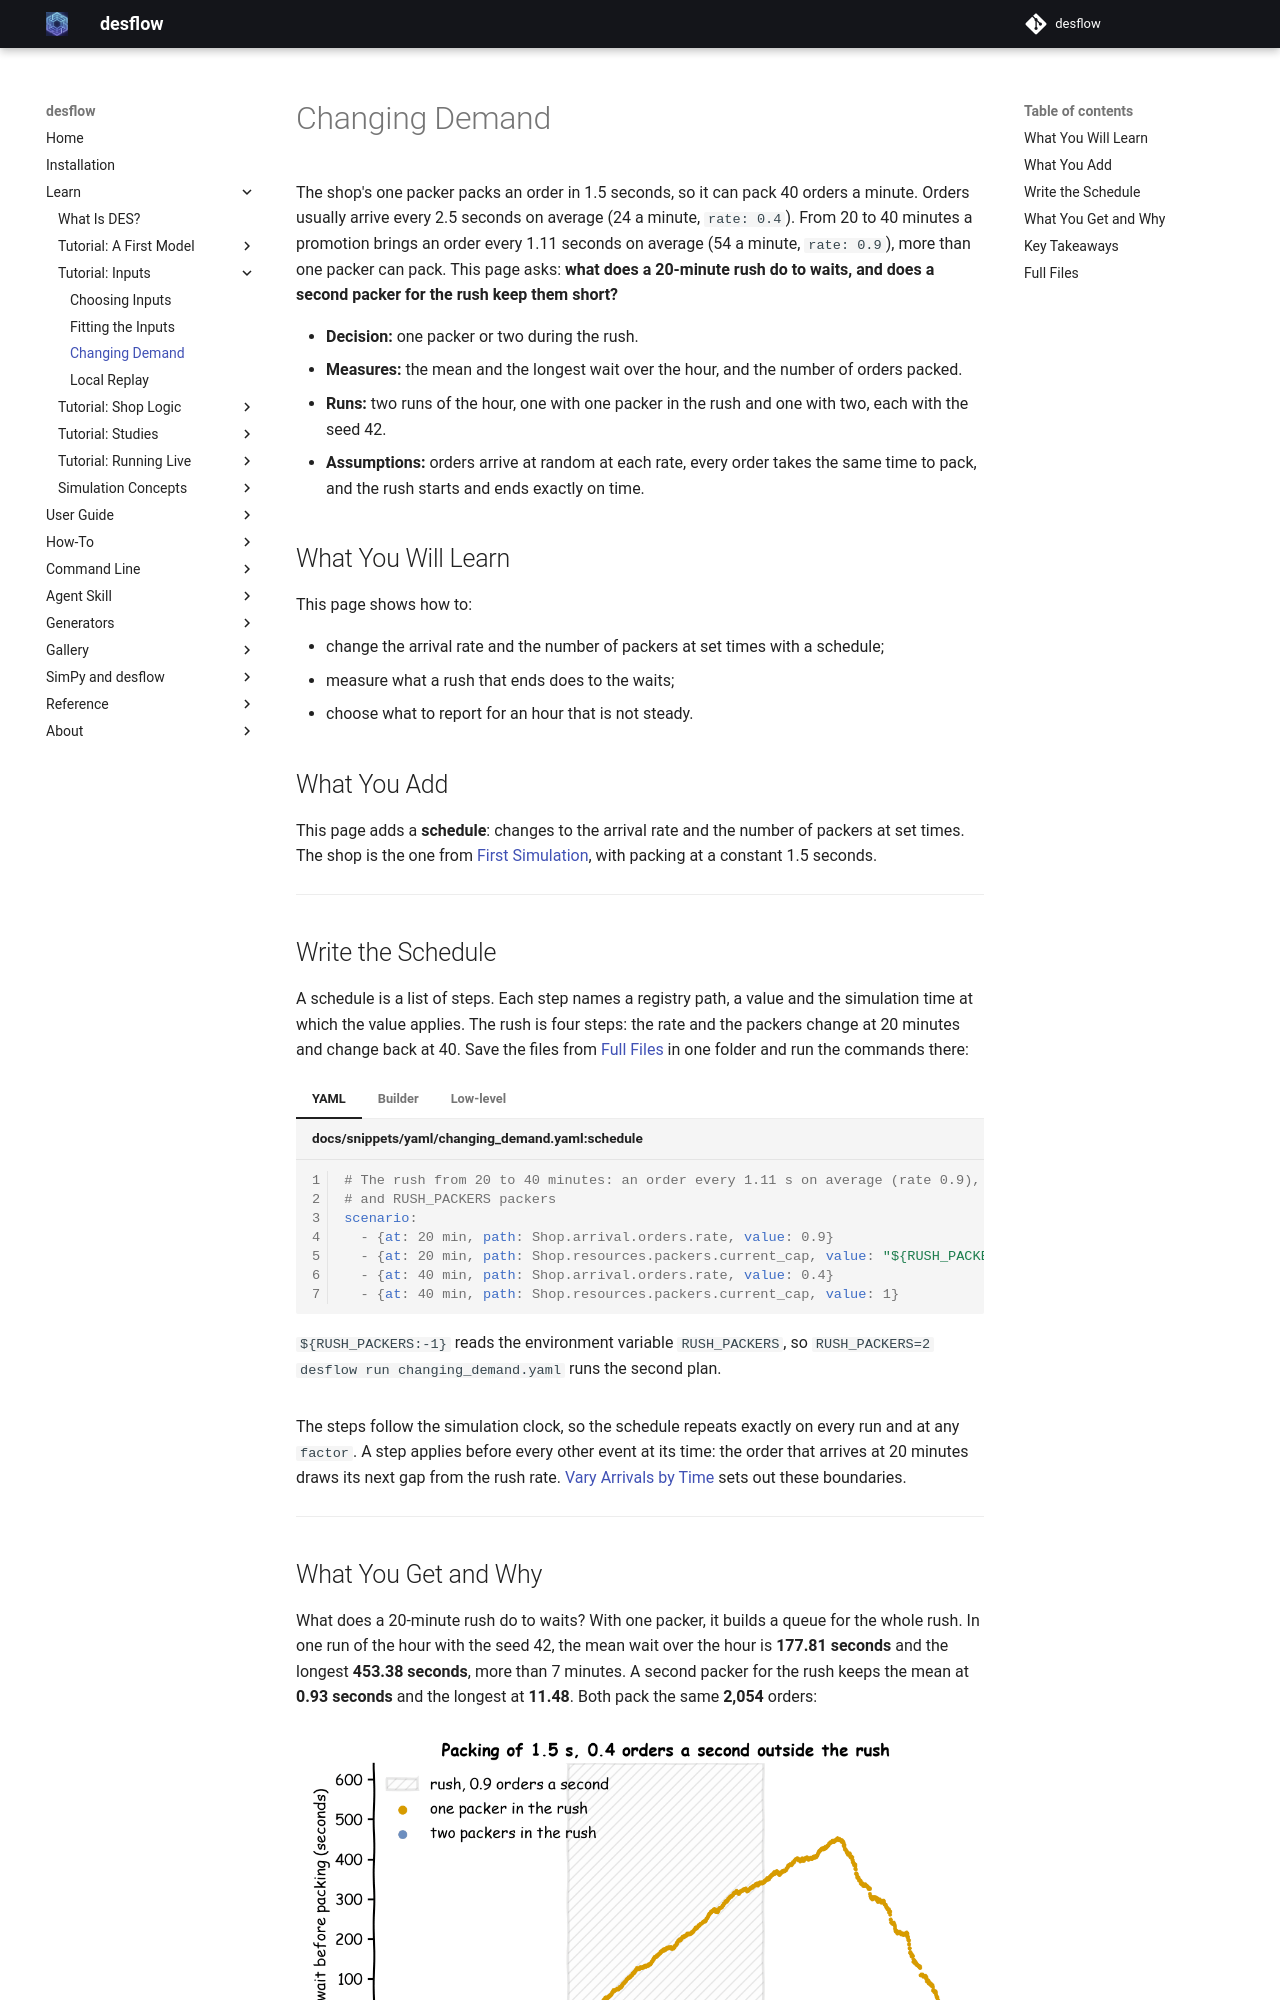

repository: jaehyeon-kim/desflow · page: 1.0/learn/inputs/changing-demand/index.html · generator: mkdocs

# Changing Demand

The shop's one packer packs an order in 1.5 seconds, so it can pack 40 orders a minute. Orders usually arrive every 2.5 seconds on average (24 a minute, `rate: 0.4`). From 20 to 40 minutes a promotion brings an order every 1.11 seconds on average (54 a minute, `rate: 0.9`), more than one packer can pack. This page asks: **what does a 20-minute rush do to waits, and does a second packer for the rush keep them short?**

- **Decision:** one packer or two during the rush.
- **Measures:** the mean and the longest wait over the hour, and the number of orders packed.
- **Runs:** two runs of the hour, one with one packer in the rush and one with two, each with the seed 42.
- **Assumptions:** orders arrive at random at each rate, every order takes the same time to pack, and the rush starts and ends exactly on time.

## What You Will Learn

This page shows how to:

- change the arrival rate and the number of packers at set times with a schedule;
- measure what a rush that ends does to the waits;
- choose what to report for an hour that is not steady.

## What You Add

This page adds a **schedule**: changes to the arrival rate and the number of packers at set times. The shop is the one from [First Simulation](../first-model/first-simulation.md), with packing at a constant 1.5 seconds.

---

## Write the Schedule

A schedule is a list of steps. Each step names a registry path, a value and the simulation time at which the value applies. The rush is four steps: the rate and the packers change at 20 minutes and change back at 40. Save the files from [Full Files](#full-files) in one folder and run the commands there:

=== "YAML"

    ```yaml title="docs/snippets/yaml/changing_demand.yaml:schedule"
    # The rush from 20 to 40 minutes: an order every 1.11 s on average (rate 0.9),
    # and RUSH_PACKERS packers
    scenario:
      - {at: 20 min, path: Shop.arrival.orders.rate, value: 0.9}
      - {at: 20 min, path: Shop.resources.packers.current_cap, value: "${RUSH_PACKERS:-1}"}
      - {at: 40 min, path: Shop.arrival.orders.rate, value: 0.4}
      - {at: 40 min, path: Shop.resources.packers.current_cap, value: 1}
    ```

    `${RUSH_PACKERS:-1}` reads the environment variable `RUSH_PACKERS`, so `RUSH_PACKERS=2 desflow run changing_demand.yaml` runs the second plan.

=== "Builder"

    ```python title="docs/snippets/tutorials/changing_demand.py:schedule"
    # The rush from 20 to 40 minutes: an order every 1.11 s on average (rate 0.9),
    # and rush_packers packers
    .add_scenario(
        [
            {"at": "20 min", "path": "Shop.arrival.orders.rate", "value": 0.9},
            {
                "at": "20 min",
                "path": "Shop.resources.packers.current_cap",
                "value": rush_packers,
            },
            {"at": "40 min", "path": "Shop.arrival.orders.rate", "value": 0.4},
            {
                "at": "40 min",
                "path": "Shop.resources.packers.current_cap",
                "value": 1,
            },
        ]
    )
    ```

=== "Low-level"

    ```python title="docs/snippets/tutorials/changing_demand_low_level.py:schedule"
    def schedule(rush_packers):
        """The rush from 20 to 40 minutes, with rush_packers packers.

        During the rush an order arrives every 1.11 s on average (rate 0.9).
        """
        return [
            {"at": 1200, "path": "Shop.arrival.orders.rate", "value": 0.9},
            {
                "at": 1200,
                "path": "Shop.resources.packers.current_cap",
                "value": rush_packers,
            },
            {"at": 2400, "path": "Shop.arrival.orders.rate", "value": 0.4},
            {"at": 2400, "path": "Shop.resources.packers.current_cap", "value": 1},
        ]
    ```

    `run_scenario` is the SimPy process that applies the steps:

    ```python title="docs/snippets/tutorials/changing_demand_low_level.py:run"
    # Each step applies before every other event at its time
    env.process(run_scenario(env, schedule(rush_packers), until=3600))
    ```

The steps follow the simulation clock, so the schedule repeats exactly on every run and at any `factor`. A step applies before every other event at its time: the order that arrives at 20 minutes draws its next gap from the rush rate. [Vary Arrivals by Time](../../how-to/modelling/time-varying-arrivals.md#boundaries) sets out these boundaries.

---

## What You Get and Why

What does a 20-minute rush do to waits? With one packer, it builds a queue for the whole rush. In one run of the hour with the seed 42, the mean wait over the hour is **177.81 seconds** and the longest **453.38 seconds**, more than 7 minutes. A second packer for the rush keeps the mean at **0.93 seconds** and the longest at **11.48**. Both pack the same **2,054** orders:

![Waits by the time packing started: with one packer they climb from 20 minutes to 453 s at 48 minutes and are back to near 0 by 59 minutes; with two packers in the rush they stay near 0](../../assets/charts/rush-waits.png)

Each tab prints both plans: the orders packed, the mean wait and the longest wait.

=== "YAML"

    ```bash
    # One packer in the rush: orders packed, mean wait and longest wait
    desflow run changing_demand.yaml --stdout | grep -E 'pack_order\.(finished|wait_mean|wait_max)"' | tail -3
    # Two packers in the rush
    RUSH_PACKERS=2 desflow run changing_demand.yaml --stdout | grep -E 'pack_order\.(finished|wait_mean|wait_max)"' | tail -3
    ```

    <!-- records: rush-yaml -->
    ```text
    {"stream_type":"telemetry","sim_ts":3600.0,"timestamp":"...","path_id":"Shop.stats.tasks.pack_order.finished","value":2054}
    {"stream_type":"telemetry","sim_ts":3600.0,"timestamp":"...","path_id":"Shop.stats.tasks.pack_order.wait_mean","value":177.806243989145}
    {"stream_type":"telemetry","sim_ts":3600.0,"timestamp":"...","path_id":"Shop.stats.tasks.pack_order.wait_max","value":453.38095500451755}
    {"stream_type":"telemetry","sim_ts":3600.0,"timestamp":"...","path_id":"Shop.stats.tasks.pack_order.finished","value":2054}
    {"stream_type":"telemetry","sim_ts":3600.0,"timestamp":"...","path_id":"Shop.stats.tasks.pack_order.wait_mean","value":0.9256089466996981}
    {"stream_type":"telemetry","sim_ts":3600.0,"timestamp":"...","path_id":"Shop.stats.tasks.pack_order.wait_max","value":11.477742012224326}
    ```

=== "Builder"

    ```bash
    python changing_demand.py 2>/dev/null
    ```

    ```text
    1 in the rush: 2054 packed, mean wait 177.81 s, longest 453.38 s
    2 in the rush: 2054 packed, mean wait  0.93 s, longest  11.48 s
    ```

=== "Low-level"

    ```bash
    python changing_demand_low_level.py 2>/dev/null
    ```

    ```text
    1 in the rush: 2054 packed, mean wait 177.81 s, longest 453.38 s
    2 in the rush: 2054 packed, mean wait  0.93 s, longest  11.48 s
    ```

During the rush one packer would need 0.9 × 1.5 = 1.35 seconds of packing every second, more than it has. Orders arrive at 54 a minute and the packer finishes at most 40, so the queue grows by about 14 orders a minute for as long as the rush lasts. An overload that ends is a **finite overload**. When the rush ends the load falls to 0.4 × 1.5 = 0.6, and the packer works off the queue, here by about 59 minutes. A load that stays at 1 or above is different: its queue grows for as long as the run lasts, and no run length gives a stable mean wait, as [Queueing Basics](../concepts/queueing-basics.md#utilisation) explains.

A finite overload has an answer, but the answer depends on the schedule. A mean over the hour mixes the quiet minutes with the rush, so report the longest wait, or the waits during the rush, beside it. With two packers the rush load is 1.35 ÷ 2 = 0.68 for each packer, below 1, so waits stay short.

## Key Takeaways

- A schedule follows the simulation clock, so it repeats exactly on every run and at any pace.
- An overload that ends builds a queue that clears only after the rush, so the waits stay high for a while.
- A mean over the hour mixes the rush with quiet minutes, so report the longest wait, or the waits during the rush, beside it.

---
